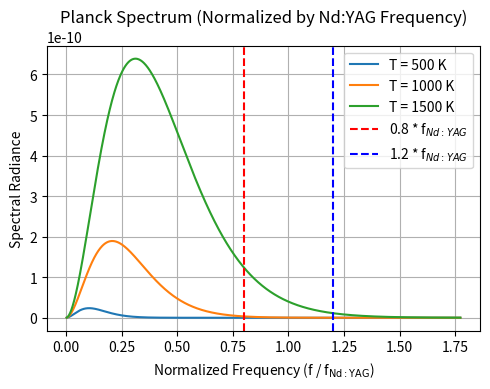

Recreate this plot in Python.
import numpy as np
import matplotlib.pyplot as plt

# Constants
h = 6.62607015e-34  # Planck's constant (Joule second)
c = 3e8  # Speed of light in vacuum (m/s)
k_B = 1.380649e-23  # Boltzmann constant (Joule/Kelvin)

# Calculate the Nd:YAG laser emission frequency (for 1064 nm)
lambda_nd_yag = 1064e-9  # Wavelength of Nd:YAG laser (in meters)
freq_nd_yag = c / lambda_nd_yag  # Frequency corresponding to 1064 nm

def planck_spectrum_freq(frequency, temperature):
    """Calculate the spectral radiance of black-body radiation in terms of frequency."""
    intensity = (2 * h * frequency**3) / (c**2) * 1 / (np.exp(h * frequency / (k_B * temperature)) - 1)
    return intensity

# Frequency range (in Hz)
frequencies = np.linspace(1e12, 5e14, 1000)  # e.g., from 1 THz to 1000 THz

# Normalize the frequencies with respect to the Nd:YAG frequency
normalized_frequencies = frequencies / freq_nd_yag
temps = [500, 1000, 1500]  # e.g., temperature of the Sun's surface
plt.figure(figsize=(5, 4))
for temperature in temps:
  intensity = planck_spectrum_freq(frequencies, temperature)
  # Plot the spectrum
  plt.plot(normalized_frequencies, intensity, label=f'T = {temperature} K')

# Add vertical lines at 0.8 and 1.2 times the Nd:YAG frequency
plt.axvline(x=0.8, color='red', linestyle='--', label='0.8 * f$_{Nd:YAG}$')
plt.axvline(x=1.2, color='blue', linestyle='--', label='1.2 * f$_{Nd:YAG}$')

# Add labels and title
plt.title('Planck Spectrum (Normalized by Nd:YAG Frequency)')
plt.xlabel('Normalized Frequency (f / f$_{\mathrm{Nd:YAG}}$)')
plt.ylabel('Spectral Radiance')
plt.legend()
plt.tight_layout()
plt.grid(True)
plt.show()
